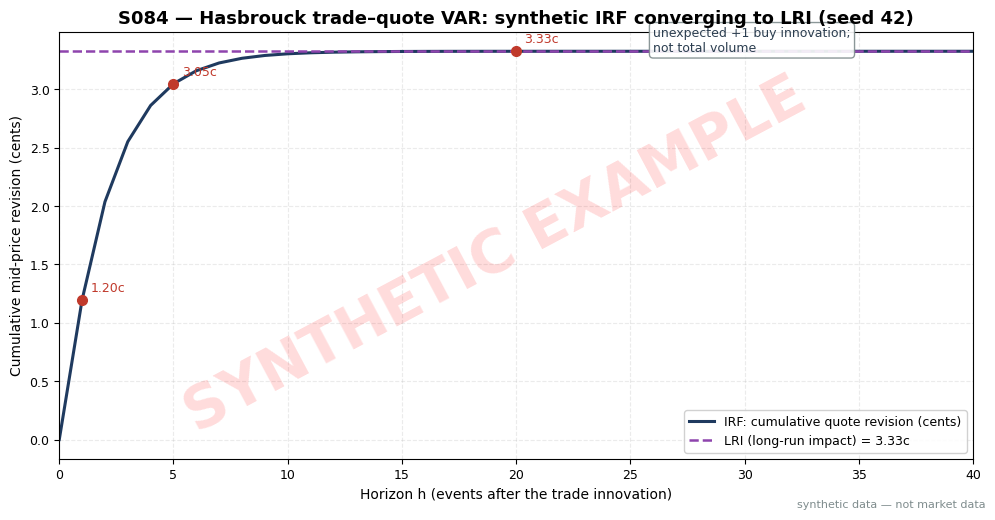

Source code (Python): (Note: this script raises an exception after producing the figure.)
import matplotlib
matplotlib.use("Agg")  # headless render on the Mac/VM
import matplotlib.pyplot as plt
import numpy as np

# ---- HOUSE STYLE (do not restyle) ----
plt.rcParams.update({
    "figure.figsize": (10, 5.2),
    "figure.dpi": 150,
    "savefig.dpi": 150,
    "font.family": "DejaVu Sans",
    "font.size": 10,
    "axes.titlesize": 13,
    "axes.titleweight": "bold",
    "axes.labelsize": 10,
    "axes.grid": True,
    "grid.alpha": 0.25,
    "grid.linestyle": "--",
    "xtick.labelsize": 9,
    "ytick.labelsize": 9,
    "legend.fontsize": 9,
    "legend.framealpha": 0.9,
})
PALETTE = {
    "price":   "#1f3a5f",  # dark navy — primary price/equity line
    "signal":  "#c0392b",  # red — signal / entries
    "signal2": "#8e44ad",  # purple — secondary signal
    "volume":  "#7f8c8d",  # grey — volume bars
    "band":    "#aed6f1",  # light blue — bands / fill
    "profit":  "#1e8449",  # green — profits / long
    "loss":    "#922b21",  # dark red — losses / short
    "zero":    "#2c3e50",  # baseline
}

rng = np.random.default_rng(42)  # fixed seed, stated in chapter text

# ---- Synthetic DGP: VAR(1) in (delta-mid, signed trade) ----
# x_t = A1 x_{t-1} + u_t ;  delta-m in dollars, q in {+1,-1} trade signs
A1 = np.array([[0.10, 0.012],
               [0.05, 0.60]])
Sig = np.diag([0.01 ** 2, 1.0])

T, burn = 5000, 200
x = np.zeros((T + burn, 2))
for t in range(1, T + burn):
    x[t] = A1 @ x[t - 1] + rng.multivariate_normal([0.0, 0.0], Sig)
x = x[burn:]

# mid-price tape (for the worked-example table, first 12 events)
mid = 100.00 + np.cumsum(x[:, 0])
bid = mid - 0.005
ask = mid + 0.005

# ---- Estimate VAR(1) by OLS (per-equation), as the chapter's worked example does ----
Y = x[1:]
Z = x[:-1]
A1hat = np.linalg.lstsq(Z, Y, rcond=None)[0].T

# ---- IRF: IRF(H) = sum_{h=0..H} Psi_h e_q ; LRI = e_m' (I - A1)^{-1} e_q ----
e_m = np.array([1.0, 0.0])
e_q = np.array([0.0, 1.0])
H = 40
Psi = np.eye(2)
irf = [0.0]  # h = 0: no contemporaneous quote revision
cum = 0.0
irf_h = {0: 0.0}
for h in range(1, H + 1):
    Psi = A1hat @ Psi
    cum += float(e_m @ Psi @ e_q)
    irf.append(cum)
    irf_h[h] = cum
LRI = float(e_m @ np.linalg.inv(np.eye(2) - A1hat) @ e_q)

# ---- Numbers the chapter quotes (text == chart) ----
print("Estimated A1 (seed 42):")
print(np.array2string(A1hat, precision=4, suppress_small=True))
print(f"LRI = {LRI:.4f} dollars  ({LRI*100:.2f} cents)")
for h in [0, 1, 2, 3, 5, 10, 20, 40]:
    print(f"IRF({h}) = {irf_h[h]:.4f} dollars  ({irf_h[h]*100:.2f} cents)")
print("First 12 tape rows: t, bid, ask, mid, dmid, q")
for t in range(12):
    dm = x[t, 0]
    q = 1 if x[t, 1] > 0 else -1
    print(f"{t:2d}  {bid[t]:8.4f}  {ask[t]:8.4f}  {mid[t]:8.4f}  {dm:+.4f}  {q:+d}")

# ---- Chart ----
fig, ax = plt.subplots()
hs = np.arange(H + 1)
ax.plot(hs, np.array(irf) * 100, color=PALETTE["price"], lw=2.2,
        label="IRF: cumulative quote revision (cents)")
ax.axhline(LRI * 100, color=PALETTE["signal2"], ls="--", lw=1.8,
           label=f"LRI (long-run impact) = {LRI*100:.2f}c")
for h in [1, 5, 20]:
    ax.plot(h, irf_h[h] * 100, "o", color=PALETTE["signal"], ms=7)
    ax.annotate(f"{irf_h[h]*100:.2f}c", (h, irf_h[h] * 100),
                textcoords="offset points", xytext=(6, 6), fontsize=9,
                color=PALETTE["signal"])
ax.set_title("S084 — Hasbrouck trade–quote VAR: synthetic IRF converging to LRI (seed 42)")
ax.set_xlabel("Horizon h (events after the trade innovation)")
ax.set_ylabel("Cumulative mid-price revision (cents)")
ax.legend(loc="lower right")
ax.set_xlim(0, H)
ax.annotate("unexpected +1 buy innovation;\nnot total volume", xy=(26, irf_h[26] * 100),
            fontsize=9, color=PALETTE["zero"],
            bbox=dict(boxstyle="round,pad=0.3", fc="white", ec="#7f8c8d", alpha=0.9))

# ---- SYNTHETIC WATERMARK (mandatory) ----
fig = plt.gcf()
fig.text(0.5, 0.5, "SYNTHETIC EXAMPLE", fontsize=42, color="red", alpha=0.14,
         ha="center", va="center", rotation=28, weight="bold", zorder=10)
fig.text(0.99, 0.01, "synthetic data — not market data", fontsize=8, color="#7f8c8d",
         ha="right", va="bottom")
plt.tight_layout()
plt.savefig("images/S084_example.png", bbox_inches="tight")  # <-- use the chapter's ID
plt.close()
